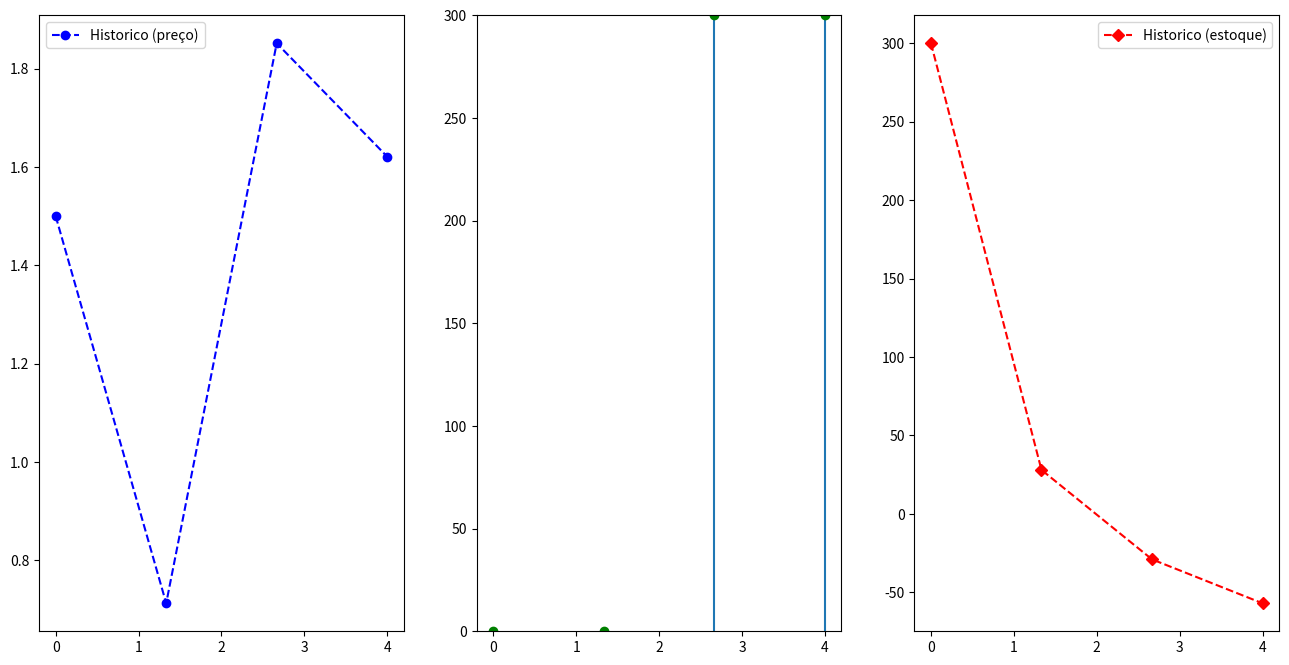
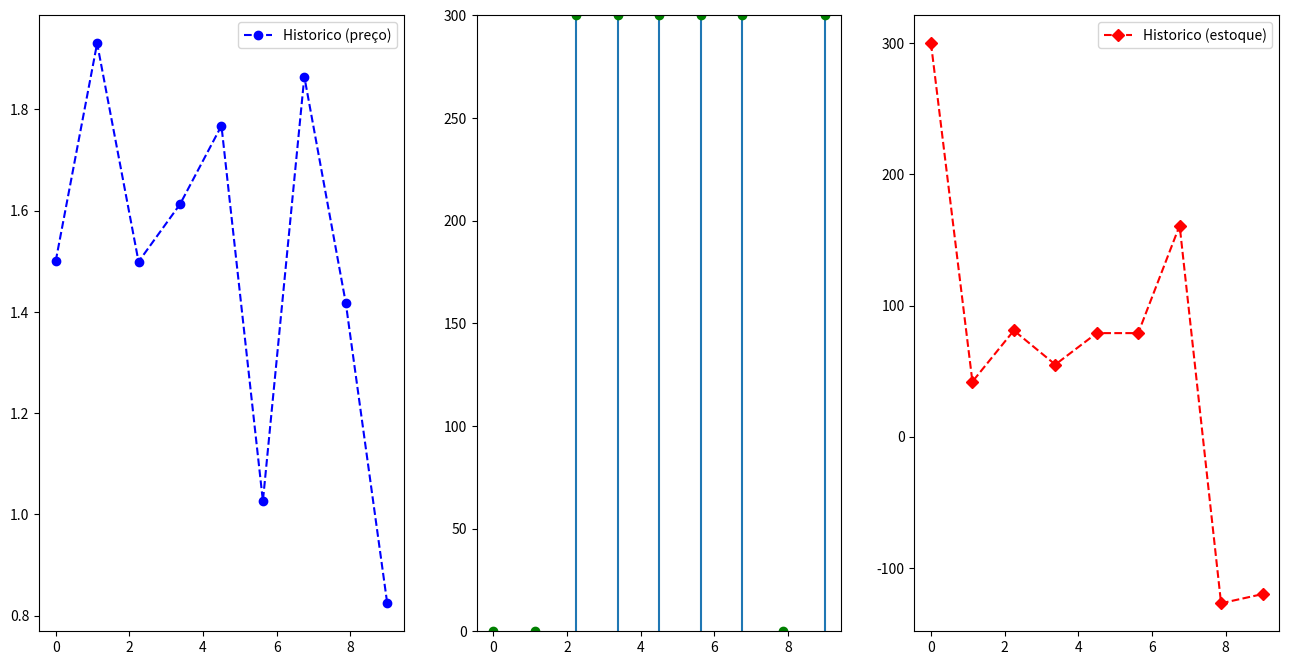

Generate these figures, in order, with matplotlib:
from random import *
import matplotlib.pyplot as plt
import numpy as np

# Função que gera um vetor de numeros entre 200 e 400 para o consumo diario
def gerar_consumos(qtd_dias=20):
  # Vetor que armazenará os valores para a simulação dos consumos diários
  consumos = []
  # São gerados 20 valores entre 200KWh e 400KWh
  for i in range(qtd_dias): 
    consumos.append(randint(200, 400))
  return consumos

# Função que gera um vetor de numeros entre 0.5 e 2 para o preço do Kwh
def gerar_precos(qtd_dias=20):
  # Vetor que armazenará os valores para a simulação do preço do KWh
  precos = []
  # São gerados 20 valores entre R$0.50 e R$2.00
  for i in range(qtd_dias): 
    precos.append(0.5 + 1.5 * random())
  return precos

# Definicao da classe ambiente
class Ambiente():

  def __init__(self):
    # Ambiente explorado pelo agente de compra de papel higienico
    self.num_dias=0                       # Valor do numero de dias
    self.estoque=300                      # Valor do estoque inicial
    self.historico_preco=[1.5]            # Lista do estoque de preços
    self.historico_estoque=[self.estoque] # Lista do historico de estoques
    self.historico_qtde_comprados=[0]     # Lista da quantidade de produtos comprados
    self.precos_aleatorios = gerar_precos()     # Vetor do preco de cada dia
    self.consumos_aleatorios = gerar_consumos() # Vetor do consumo de cada dia

  # Função que retorna o preço atual do kwh
  def percebe_preco_atual(self):
    return self.historico_preco[len(self.historico_preco)-1]
  
  # Função que retorna o estoque atual
  def percebe_estoque(self):
    return self.historico_estoque[len(self.historico_estoque)-1]    

  # Função que simula o ambiente
  def run(self, dic_acoes, iteracao):
    '''Realizar alteracoes no ambiente: 
       Definir, aleatoriamente, uma quantidade de produtos consumidos
       Atualizar o historico do preco atual e do estoque.
       Essas informacoes serao utilizadas pelo agente para decidir a compra ou nao de produtos
    '''
    # Consumo realizado (valores gerados aleatoriamente)
    print(f"Estoque atual: {self.historico_estoque[len(self.historico_estoque)-1]}")
    print(f"Consumo realizado no dia: {self.consumos_aleatorios[iteracao]}") # novo valor da quantidade consumida
    estoque_atual = self.historico_estoque[len(self.historico_estoque)-1] - self.consumos_aleatorios[iteracao] + dic_acoes["comprar"]
    print(f"Estoque final após consumo e compra: {estoque_atual}")
    
    self.historico_estoque.append(estoque_atual)               # Adicionando o estoque atual no histórico
    self.historico_qtde_comprados.append(dic_acoes["comprar"]) # Adicionando quantidade de carga comprada no histórico

    # Informando valor do produto no periodo (Atualizacao para o proximo dia)
    self.historico_preco.append(self.precos_aleatorios[iteracao]) # novo valor do produto, obtido pelo vetor de precos.
    print(f"Novo valor do preço: {self.precos_aleatorios[iteracao]}")

# Definição da classe agente
class Agente():
  
  def __init__(self, ambiente):
    self.num_dias = 1                                               # Definição do número de dias
    self.ambiente= ambiente                                         # Copia do objeto ambiente
    self.estoque= ambiente.percebe_estoque()                        # Definição do estoque inicial
    self.total_gasto = 0                                            # Variável para armazenar a quantidade total gasta
    self.preco_atual = self.media = ambiente.percebe_preco_atual()  # Variável para o preço atual do Kwh

  # Função que executa o agente, decidindo ou não comprar mais cargas 
  def executa_agente(self, media_movel, qtde_dias=20):
    
    # Loop principal
    for i in range(qtde_dias): 
      # O agente percebe o estado do ambiente
      print(f"Dia: {i+1}")
      self.estoque= self.ambiente.percebe_estoque()         # Obtenção do novo estoque
      self.preco_atual= self.ambiente.percebe_preco_atual() # Obtenção do novo preço
      
      '''
        Controlador do agente:
        - Define a regra para compra de produtos:
          Se o preço atual for menor que a média ou o estoque estiver abaixo de 100, são comprados 300Kwh.
          
          Se a soma do estoque atual com 300 for maior do que o limite superior do DataCenter (500Kwh),
          então será comprado a quantidade para completar o estoque.
      '''
      if (self.preco_atual < self.media) or (self.estoque <= 100):
        if (self.estoque + 300) <= 500: 
          compra= 300
        else:
          compra= 500 - self.estoque
      else:
        compra= 0
      
      print(f"Compra = {compra}")
      
      # Fim do controlador
      self.total_gasto += self.preco_atual*compra
      # O agente aplica modificacoes ao ambiente)
      self.ambiente.run({"comprar": compra}, i)
      # Aumentando o contador de dias
      self.num_dias+=1
      # Cálculo das médias: o primeiro caso representa a média móvel, e o segundo a média simples
      if media_movel and self.num_dias > 5:
        self.media = (self.media*(5) + self.preco_atual - self.ambiente.historico_preco[(self.num_dias - 1) - 5])/5
      else:
        self.media = (self.media*(self.num_dias-1) + self.preco_atual)/self.num_dias
        
      print(f"Media atual = {self.media}")
      
      print(f"\n")
      # Se o estoque zerar, a simulação termina
      if self.estoque <= 0 and i >= 1:
        return self.num_dias
      
    return self.num_dias

# Classe para a impressão dos gráficos
class Imprime:
  @staticmethod
  def imprime_resultado(agente):
    historico_dias = np.linspace(0, agente.num_dias, agente.num_dias)

    # Primeira impressão: historico do preco
    fig = plt.figure(figsize=(16,8))
    spec = fig.add_gridspec(1,3)

    axis1 = fig.add_subplot(spec[0,0])
    axis2 = fig.add_subplot(spec[0,1])
    axis3 = fig.add_subplot(spec[0,2])

    axis1.plot(historico_dias, agente.ambiente.historico_preco, 'bo--', label='Historico (preço)')
    axis1.legend()

    # Segunda impressão: historico qtde itens comprados
    axis2.vlines(historico_dias, ymin=0, ymax=agente.ambiente.historico_qtde_comprados)
    axis2.plot(historico_dias, agente.ambiente.historico_qtde_comprados, "go")
    axis2.set_ylim(0, 300)

    # Terceira impressão: historico do estoque
    axis3.plot(historico_dias, agente.ambiente.historico_estoque, 'rD--', label='Historico (estoque)')
    axis3.legend()
    plt.show()

# Agente da média simples
ambiente_atuacao_simples = Ambiente()
smart_house_media_simples = Agente(ambiente_atuacao_simples)
total_dias_simulados_simples = smart_house_media_simples.executa_agente(False, 20)
print(f"Total de dias simulados: {total_dias_simulados_simples}\n")
print(f"Total gasto: {smart_house_media_simples.total_gasto}\n")
Imprime.imprime_resultado(smart_house_media_simples)

# Agente da média móvel
ambiente_atuacao_movel = Ambiente()
smart_house_media_movel = Agente(ambiente_atuacao_movel)
total_dias_simulados_movel = smart_house_media_movel.executa_agente(True, 20)
print(f"Total de dias simulados: {total_dias_simulados_movel}\n")
print(f"Total gasto: {smart_house_media_movel.total_gasto}")
Imprime.imprime_resultado(smart_house_media_movel)

metrica_media_simples_dias = 0        # Variável que contabiliza quantas vezes a média simples durou mais tempo
metrica_media_simples_total_gasto = 0 # Variável que contabiliza quantas vezes a média simples produziu gastos menores
metrica_media_movel_dias = 0          # Variável que contabiliza quantas vezes a média móvel durou mais tempo
metrica_media_movel_total_gasto = 0   # Variável que contabiliza quantas vezes a média móvel produziu gastos menores
empate_total_gasto = 0 # Variável que contabiliza empate no dinheiro total gasto nas duas médias
empate_dias = 0 # Variável que contabiliza empate no número de dias das duas médias
simulacoes = 0 # Número de simulacoes totais
while True:
  # Agente da média simples
  ambiente = Ambiente()
  smart_house_media_simples = Agente(ambiente)
  total_dias_simulados_simples = smart_house_media_simples.executa_agente(False, 20)

  # Se o numero de dias simulado for menor ou igual a 5, recomece
  if total_dias_simulados_simples <= 5: 
    continue
  
  # Reset do ambiente
  ambiente.num_dias=0                       
  ambiente.estoque=300                      
  ambiente.historico_preco=[1.5]            
  ambiente.historico_estoque=[ambiente.estoque] 
  ambiente.historico_qtde_comprados=[0]     
  
  # Agente da média móvel
  smart_house_media_movel = Agente(ambiente)
  total_dias_simulados_movel = smart_house_media_movel.executa_agente(True, 20)
  
  # Se o numero de dias for menor ou igual a 5, recomece
  if total_dias_simulados_movel <= 5:
    continue
  
  print(f"Total de dias simulados (media simples): {total_dias_simulados_simples}\n")
  print(f"Total gasto (media simples): {smart_house_media_simples.total_gasto}\n")
  print(f"Total de dias simulados (media movel): {total_dias_simulados_movel}\n")
  print(f"Total gasto (media movel): {smart_house_media_movel.total_gasto}")
  
  ''' Se a media simples durou por mais tempo, o contador aumenta em 1 
      Se a media movel durou por mais tempo, o contador aumenta em 1
      Em caso de empate, nenhumas das duas aumenta e ele é contabilizado
  '''
  if total_dias_simulados_simples > total_dias_simulados_movel:
     metrica_media_simples_dias += 1
  elif total_dias_simulados_simples < total_dias_simulados_movel:
     metrica_media_movel_dias += 1
  else:
    empate_dias += 1
  
  ''' Se a media simples produziu menos gasto, o contador aumenta em 1 
      Se a media movel produziu menos gasto, o contador aumenta em 1
      Em caso de empate, nenhumas das duas aumenta e ele é contabilizado
  '''
  if smart_house_media_simples.total_gasto < smart_house_media_movel.total_gasto:
     metrica_media_simples_total_gasto += 1
  elif smart_house_media_simples.total_gasto > smart_house_media_movel.total_gasto:
     metrica_media_movel_total_gasto += 1
  else:
    empate_total_gasto += 1
  
  # Aumento do numero de simulacoes
  simulacoes += 1
  
  if simulacoes == 2000:
    break

print(f"Métrica media simples dias: {metrica_media_simples_dias}\n")
print(f"Métrica media móvel dias: {metrica_media_movel_dias}\n")
print(f"Métrica empate em dias: {empate_dias}\n")
print(f"Métrica media simples total gasto: {metrica_media_simples_total_gasto}\n")
print(f"Métrica media móvel total gasto: {metrica_media_movel_total_gasto}\n")
print(f"Métrica empate em total gasto: {empate_total_gasto}\n")
    